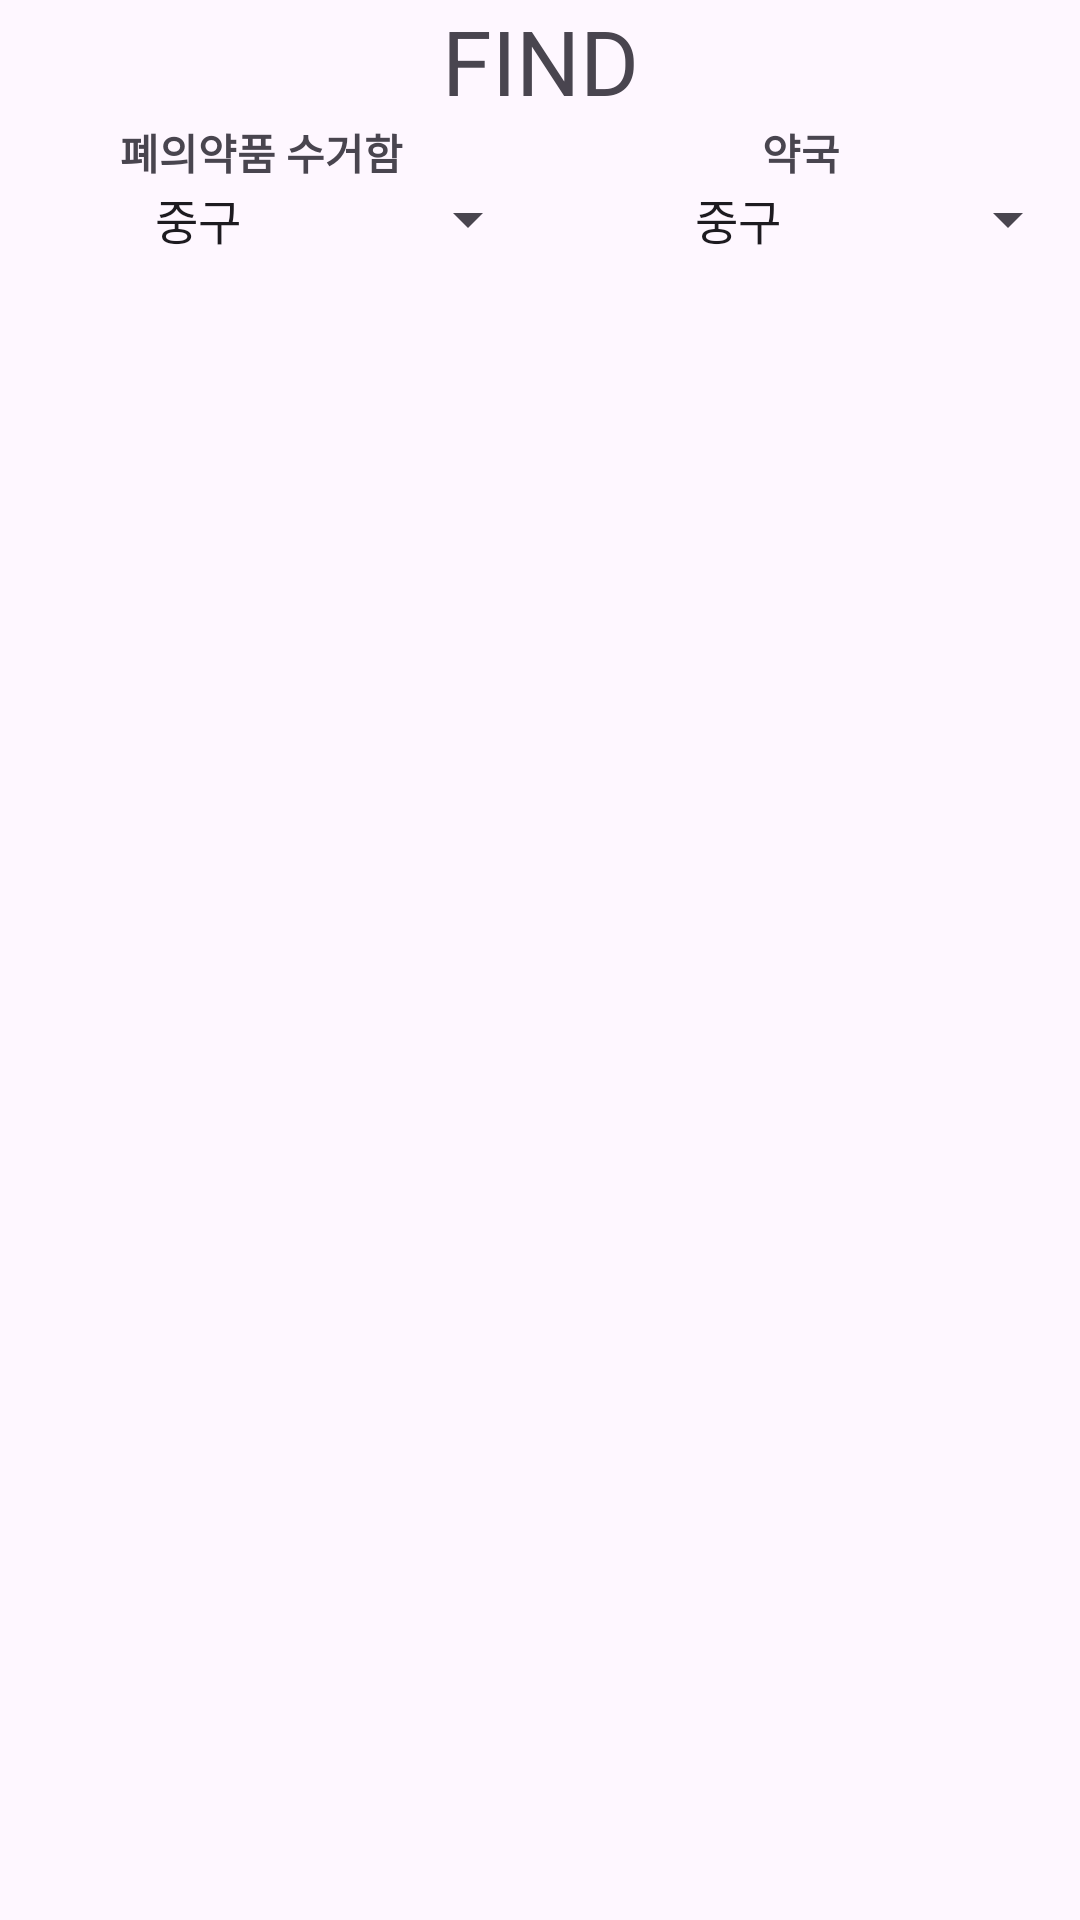

Here is an Android app screen rendered from its layout file. Give the layout XML and the strings, colors and styles it references.
<!-- AndroidManifest.xml: application theme Theme.TeamprojectAndroid -->
<!-- res/layout/fragment_medicine_box.xml -->
<?xml version="1.0" encoding="utf-8"?>
<LinearLayout xmlns:android="http://schemas.android.com/apk/res/android"
    xmlns:tools="http://schemas.android.com/tools"
    android:orientation="vertical"
    android:layout_width="match_parent"
    android:layout_height="match_parent"
    tools:context=".Medicine_boxFragment">

    <TextView
        android:layout_width="match_parent"
        android:layout_height="wrap_content"
        android:textSize="30sp"
        android:layout_gravity="center"
        android:gravity="center_horizontal"
        android:text="FIND"/>

    <LinearLayout
        android:layout_width="match_parent"
        android:layout_height="wrap_content"
        android:orientation="horizontal">

        <TextView
            android:layout_width="wrap_content"
            android:layout_height="wrap_content"
            android:text="폐의약품 수거함"
            android:textStyle="bold"
            android:layout_weight="1"
            android:textAlignment="center"/>

        <TextView
            android:layout_width="wrap_content"
            android:layout_height="wrap_content"
            android:text="약국"
            android:textStyle="bold"
            android:layout_weight="2"
            android:textAlignment="center"/>

    </LinearLayout>

    <LinearLayout
        android:layout_width="match_parent"
        android:layout_height="wrap_content"
        android:orientation="horizontal">

        <Spinner
            android:layout_width="wrap_content"
            android:layout_height="wrap_content"
            android:id="@+id/spinner"
            android:entries="@array/spinner_array"
            android:layout_weight="1"
            android:textAlignment="center"/>

        <Spinner
            android:layout_width="wrap_content"
            android:layout_height="wrap_content"
            android:id="@+id/spinner2"
            android:entries="@array/spinner_array2"
            android:layout_weight="1"
            android:textAlignment="center"/>

    </LinearLayout>

    <RelativeLayout
        android:id="@+id/map_view"
        android:layout_width="match_parent"
        android:layout_height="wrap_content"/>

</LinearLayout>
<!-- resources referenced by this layout -->
<resources>
  <string-array name="spinner_array">
          <item>중구</item>
          <item>남구</item>
          <item>달성군</item>
          <item>북구</item>
          <item>서구</item>
          <item>수성구</item>
      </string-array>
  <string-array name="spinner_array2">
          <item>중구</item>
          <item>남구</item>
          <item>달서구</item>
          <item>달성군</item>
          <item>동구</item>
          <item>북구</item>
          <item>서구</item>
          <item>수성구</item>
      </string-array>
  <style name="Theme.TeamprojectAndroid" parent="Base.Theme.TeamprojectAndroid" />
  <style name="Base.Theme.TeamprojectAndroid" parent="Theme.Material3.DayNight.NoActionBar">
          
          
      </style>
</resources>
